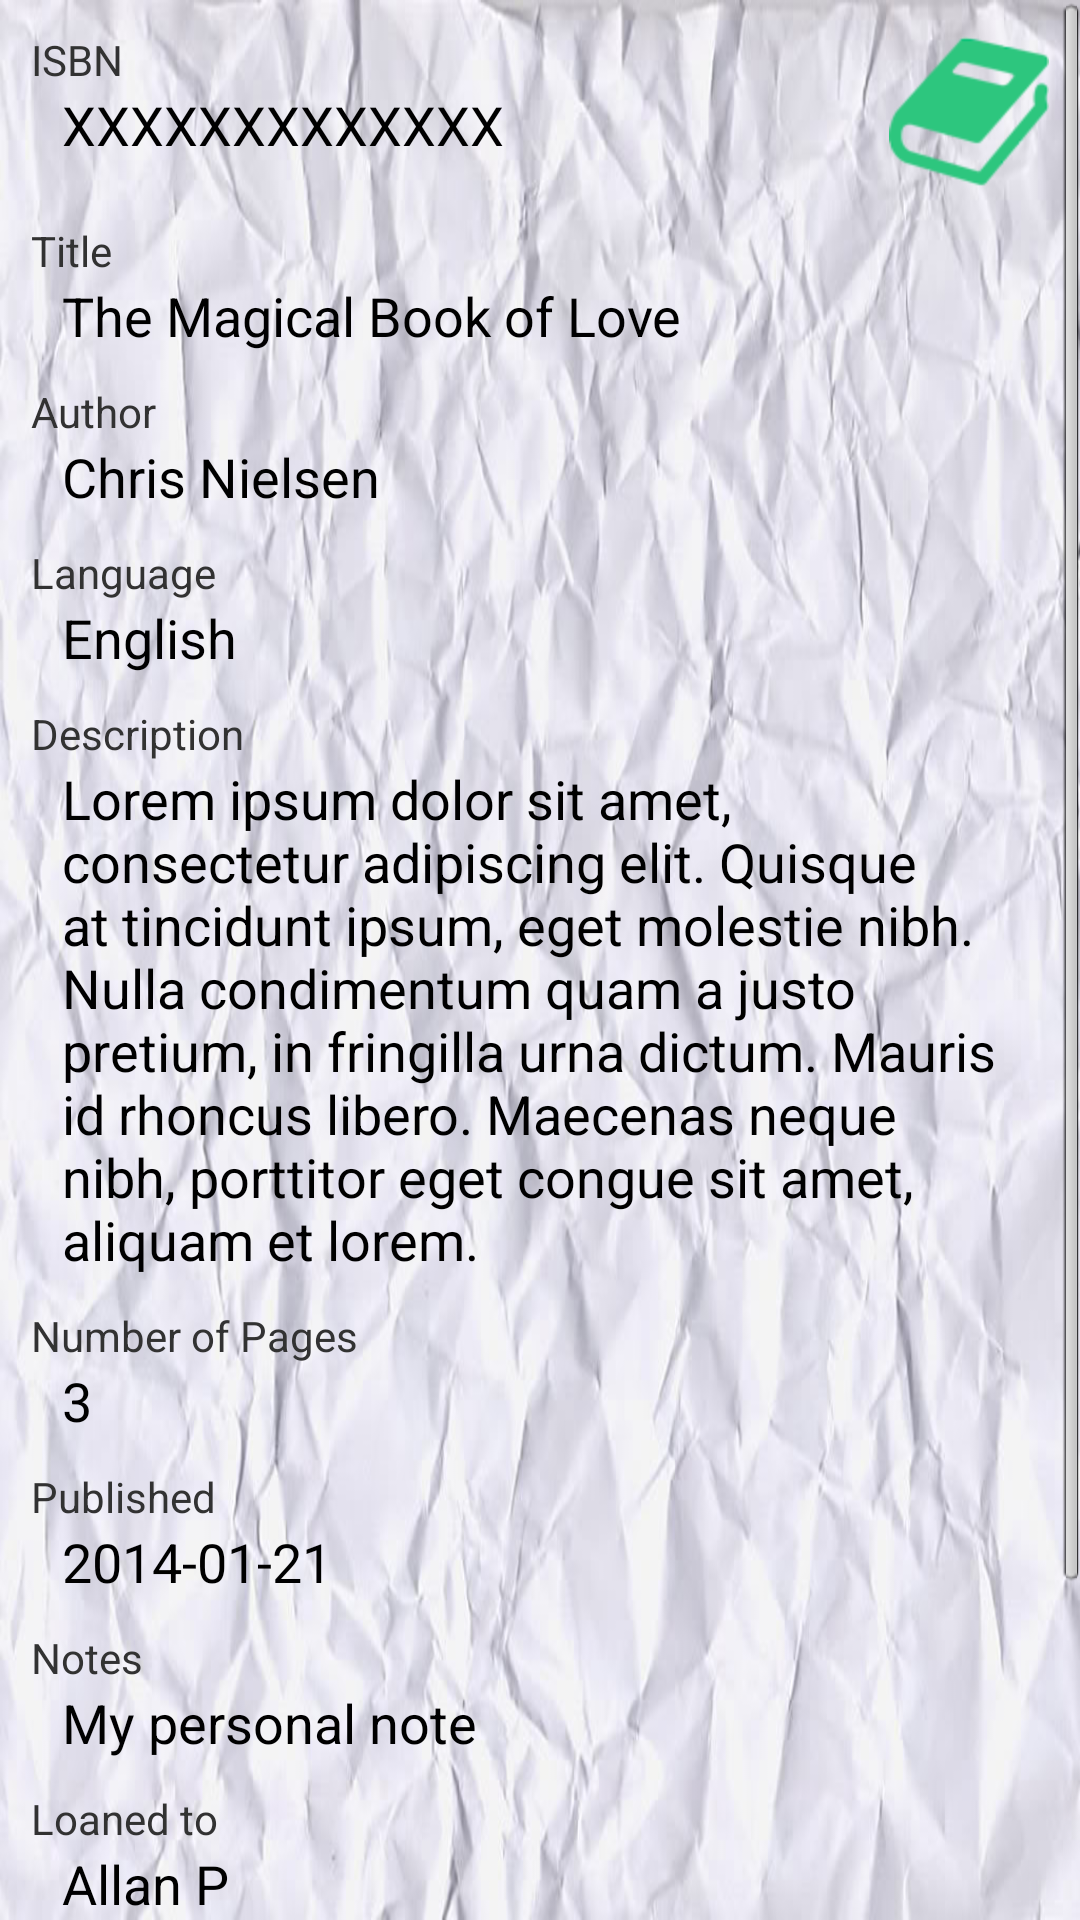

Reconstruct the res/layout file that produces this screen, plus the resources it refers to.
<!-- AndroidManifest.xml: application theme AppTheme -->
<!-- res/layout/fragment_book_info_status.xml -->
<?xml version="1.0" encoding="utf-8"?>

<ScrollView xmlns:android="http://schemas.android.com/apk/res/android"
    android:id="@+id/ScrollView1"
    android:layout_width="match_parent"
    android:layout_height="match_parent" >

   <LinearLayout
        android:layout_width="match_parent"
        android:layout_height="wrap_content"
        android:layout_marginTop="5pt"
        android:orientation="vertical" >

       <RelativeLayout
           android:layout_width="fill_parent"
           android:layout_height="wrap_content" >

           <LinearLayout
               android:id="@+id/linearLayout1"
               android:layout_width="wrap_content"
               android:layout_height="wrap_content"
               android:layout_alignParentLeft="true"
               android:layout_alignParentTop="true"
               android:layout_centerVertical="true"
               android:orientation="vertical" >

               <TextView
                   android:layout_width="wrap_content"
                   android:layout_height="wrap_content"
                   android:layout_marginLeft="5pt"
                   android:text="ISBN"
                   android:textAppearance="?android:attr/textAppearanceSmall" />

               <TextView
                   android:id="@+id/isbn"
                   android:layout_width="wrap_content"
                   android:layout_height="wrap_content"
                   android:layout_marginLeft="10pt"
                   android:layout_marginRight="10pt"
                   android:text="XXXXXXXXXXXXX"
                   android:textAppearance="?android:attr/textAppearanceMedium" />
           </LinearLayout>

           <ImageView
               android:id="@+id/status"
               android:layout_width="wrap_content"
               android:layout_height="wrap_content"
               android:layout_marginRight="5pt"
               android:layout_alignParentRight="true"
			   android:src="@drawable/book_green" />
       </RelativeLayout>

        <TextView
            android:layout_width="wrap_content"
            android:layout_height="wrap_content"
            android:layout_marginLeft="5pt"
            android:layout_marginTop="5pt"
            android:text="Title"
            android:textAppearance="?android:attr/textAppearanceSmall" />

        <TextView
            android:id="@+id/title"
            android:layout_width="wrap_content"
            android:layout_height="wrap_content"
            android:layout_marginLeft="10pt"
            android:text="The Magical Book of Love"
            android:textAppearance="?android:attr/textAppearanceMedium" />

        <TextView
            android:layout_width="wrap_content"
            android:layout_height="wrap_content"
            android:layout_marginLeft="5pt"
            android:layout_marginTop="5pt"
            android:text="Author"
            android:textAppearance="?android:attr/textAppearanceSmall" />

        <TextView
            android:id="@+id/author"
            android:layout_width="wrap_content"
            android:layout_height="wrap_content"
            android:layout_marginLeft="10pt"
            android:text="Chris Nielsen"
            android:textAppearance="?android:attr/textAppearanceMedium" />

        <TextView
            android:layout_width="wrap_content"
            android:layout_height="wrap_content"
            android:layout_marginLeft="5pt"
            android:layout_marginTop="5pt"
            android:text="Language"
            android:textAppearance="?android:attr/textAppearanceSmall" />

        <TextView
            android:id="@+id/language"
            android:layout_width="wrap_content"
            android:layout_height="wrap_content"
            android:layout_marginLeft="10pt"
            android:text="English"
            android:textAppearance="?android:attr/textAppearanceMedium" />

        <TextView
            android:layout_width="wrap_content"
            android:layout_height="wrap_content"
            android:layout_marginLeft="5pt"
            android:layout_marginTop="5pt"
            android:text="Description"
            android:textAppearance="?android:attr/textAppearanceSmall" />

        <TextView
            android:id="@+id/desc"
            android:layout_width="wrap_content"
            android:layout_height="wrap_content"
            android:layout_marginLeft="10pt"
            android:layout_marginRight="10pt"
            android:maxLines="8"
            android:ellipsize="end"
            android:text="Lorem ipsum dolor sit amet, consectetur adipiscing elit. Quisque at tincidunt ipsum, eget molestie nibh. Nulla condimentum quam a justo pretium, in fringilla urna dictum. Mauris id rhoncus libero. Maecenas neque nibh, porttitor eget congue sit amet, aliquam et lorem. "
            android:textAppearance="?android:attr/textAppearanceMedium" />

        <TextView
            android:layout_width="wrap_content"
            android:layout_height="wrap_content"
            android:layout_marginLeft="5pt"
            android:layout_marginTop="5pt"
            android:text="Number of Pages"
            android:textAppearance="?android:attr/textAppearanceSmall" />

        <TextView
            android:id="@+id/pages"
            android:layout_width="wrap_content"
            android:layout_height="wrap_content"
            android:layout_marginLeft="10pt"
            android:text="3"
            android:textAppearance="?android:attr/textAppearanceMedium" />

        <TextView
            android:layout_width="wrap_content"
            android:layout_height="wrap_content"
            android:layout_marginLeft="5pt"
            android:layout_marginTop="5pt"
            android:text="Published"
            android:textAppearance="?android:attr/textAppearanceSmall" />

        <TextView
            android:id="@+id/published"
            android:layout_width="wrap_content"
            android:layout_height="wrap_content"
            android:layout_marginLeft="10pt"
            android:text="2014-01-21"
            android:textAppearance="?android:attr/textAppearanceMedium" />
        
        <TextView
            android:layout_width="wrap_content"
            android:layout_height="wrap_content"
            android:layout_marginLeft="5pt"
            android:layout_marginTop="5pt"
            android:text="Notes"
            android:textAppearance="?android:attr/textAppearanceSmall" />

        <TextView
            android:id="@+id/note"
            android:layout_width="wrap_content"
            android:layout_height="wrap_content"
            android:layout_marginLeft="10pt"
            android:layout_marginRight="10pt"
            android:maxLines="8"
            android:ellipsize="end"
            android:text="My personal note"
            android:textAppearance="?android:attr/textAppearanceMedium" />
        
        <TextView
            android:id="@+id/labelLoaner"
            android:layout_width="wrap_content"
            android:layout_height="wrap_content"
            android:layout_marginLeft="5pt"
            android:layout_marginTop="5pt"
            android:text="Loaned to"
            android:textAppearance="?android:attr/textAppearanceSmall" />

        <TextView
            android:id="@+id/loaner"
            android:layout_width="wrap_content"
            android:layout_height="wrap_content"
            android:layout_marginLeft="10pt"
            android:maxLines="8"
            android:ellipsize="end"
            android:text="Allan P"
            android:textAppearance="?android:attr/textAppearanceMedium" />

        <TextView
            android:layout_width="wrap_content"
            android:layout_height="wrap_content"
            android:layout_marginLeft="5pt"
            android:layout_marginTop="5pt"
            android:text="Cover Image"
            android:textAppearance="?android:attr/textAppearanceSmall" />
        
        <ImageView
            android:id="@+id/imageCover"
            android:layout_width="wrap_content"
            android:layout_height="wrap_content"
            android:layout_gravity="center"
            android:src="@drawable/cover_book" />

    </LinearLayout>

</ScrollView>
<!-- resources referenced by this layout -->
<resources>
  <!-- drawable book_green: png bitmap (drawable-hdpi, 2765 bytes) -->
  <!-- drawable cover_book: png bitmap (drawable-hdpi, 3349 bytes) -->
  <style name="AppTheme" parent="AppBaseTheme">
          
          <item name="android:windowBackground">@drawable/bg</item>
      </style>
  <style name="AppBaseTheme" parent="android:Theme.Light">
          
      </style>
  <!-- drawable bg: jpg bitmap (drawable-hdpi, 72237 bytes) -->
</resources>
